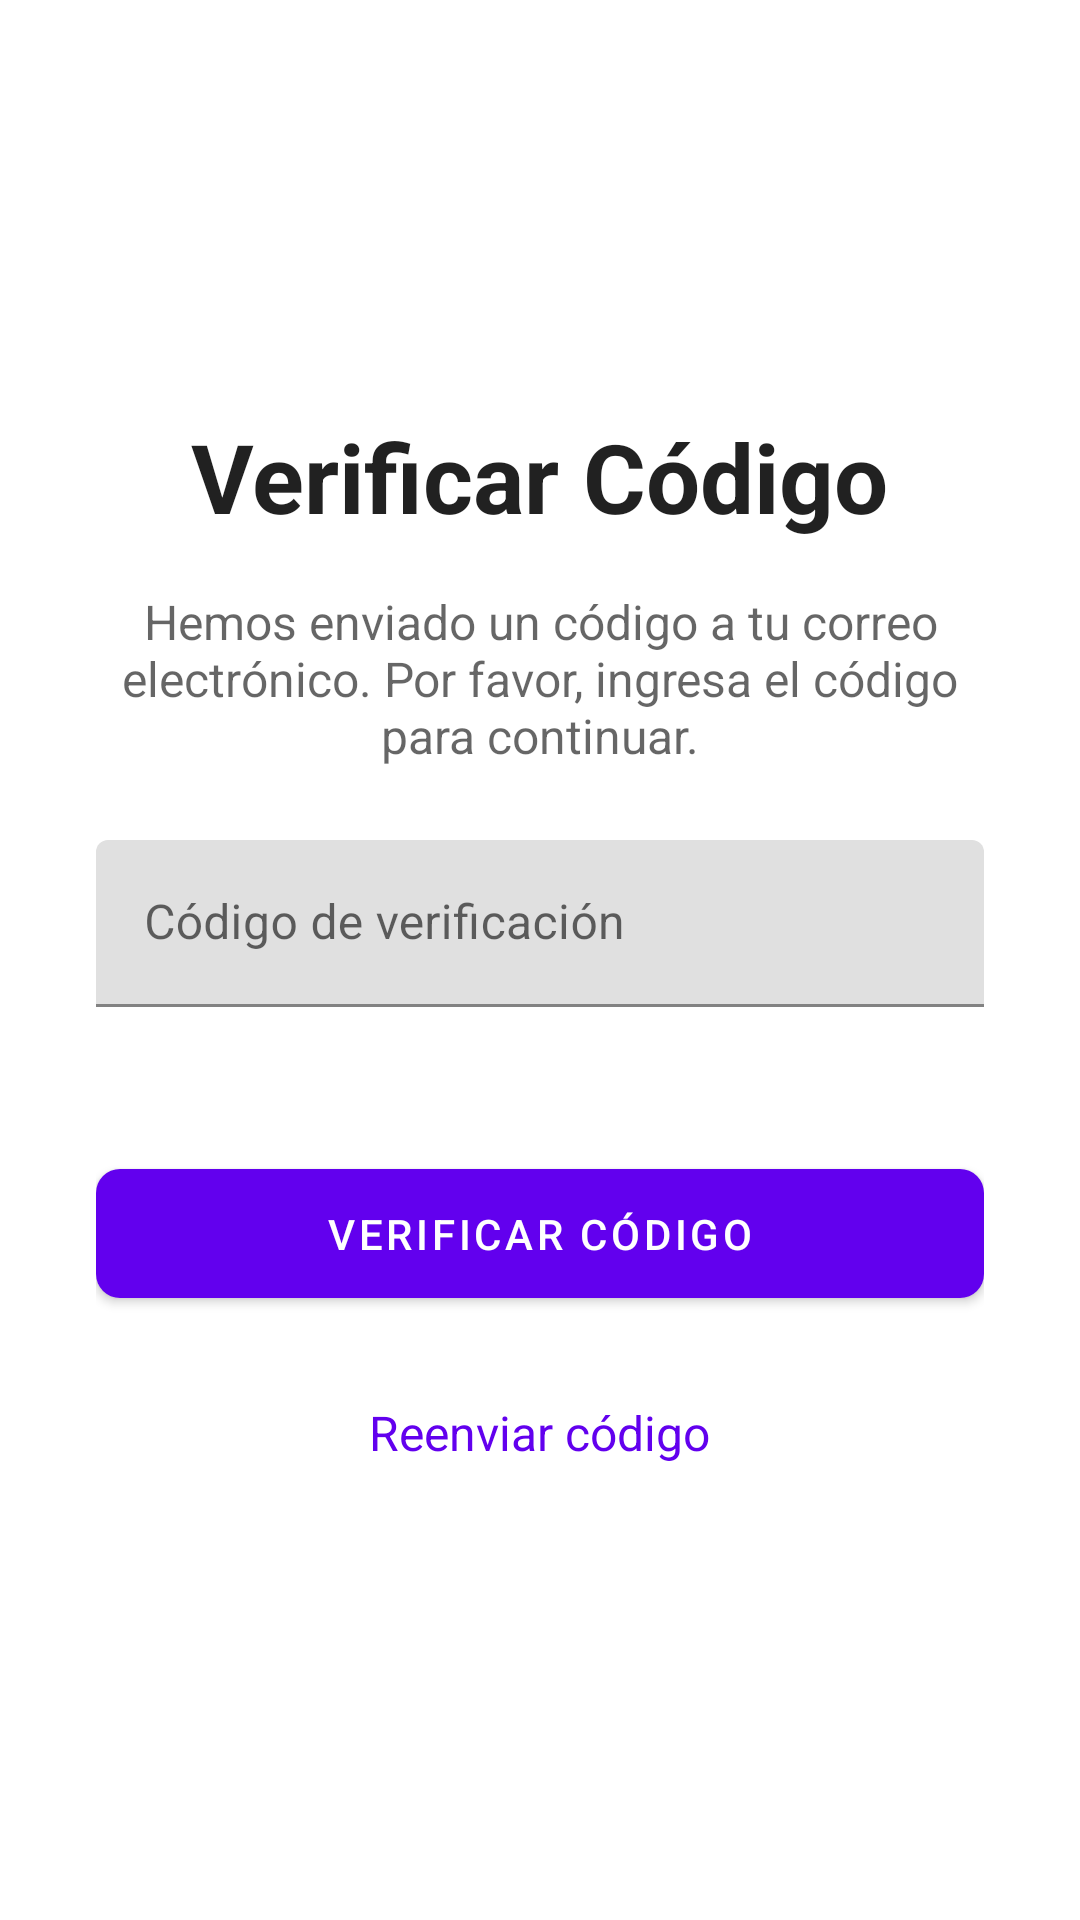

This screen was rendered from an Android layout file. Write that file and the resources it references.
<!-- AndroidManifest.xml: application theme AppTheme -->
<!-- res/layout/activity_verify_code_password.xml -->
<?xml version="1.0" encoding="utf-8"?>
<LinearLayout xmlns:android="http://schemas.android.com/apk/res/android"
    xmlns:app="http://schemas.android.com/apk/res-auto"
    android:layout_width="match_parent"
    android:layout_height="match_parent"
    android:orientation="vertical"
    android:gravity="center"
    android:padding="32dp"
    android:background="?android:attr/windowBackground">

    
    <TextView
        android:layout_width="wrap_content"
        android:layout_height="wrap_content"
        android:text="Verificar Código"
        android:textSize="32sp"
        android:textStyle="bold"
        android:textColor="?android:attr/textColorPrimary"
        android:gravity="center"
        android:layout_marginBottom="16dp" />

    
    <TextView
        android:layout_width="wrap_content"
        android:layout_height="wrap_content"
        android:text="Hemos enviado un código a tu correo electrónico. Por favor, ingresa el código para continuar."
        android:textSize="16sp"
        android:textColor="?android:attr/textColorSecondary"
        android:gravity="center"
        android:layout_marginBottom="24dp" />

    
    <com.google.android.material.textfield.TextInputLayout
        android:layout_width="match_parent"
        android:layout_height="wrap_content"
        android:layout_marginBottom="16dp"
        app:boxStrokeColor="?attr/colorPrimary">

        <com.google.android.material.textfield.TextInputEditText
            android:id="@+id/codeEditText"
            android:layout_width="match_parent"
            android:layout_height="wrap_content"
            android:hint="Código de verificación"
            android:inputType="number" />
    </com.google.android.material.textfield.TextInputLayout>

    
    <com.google.android.material.button.MaterialButton
        android:id="@+id/verifyCodeButton"
        android:layout_width="match_parent"
        android:layout_height="wrap_content"
        android:layout_marginTop="32dp"
        android:text="Verificar Código"
        app:cornerRadius="8dp"
        android:padding="12dp" />

    
    <TextView
        android:id="@+id/resendCodeTextView"
        android:layout_width="wrap_content"
        android:layout_height="wrap_content"
        android:layout_marginTop="16dp"
        android:clickable="true"
        android:focusable="true"
        android:minHeight="48dp"
        android:padding="12dp"
        android:text="Reenviar código"
        android:textSize="16sp"
        android:textColor="?attr/colorPrimary" />
</LinearLayout>
<!-- resources referenced by this layout -->
<resources>

</resources>
